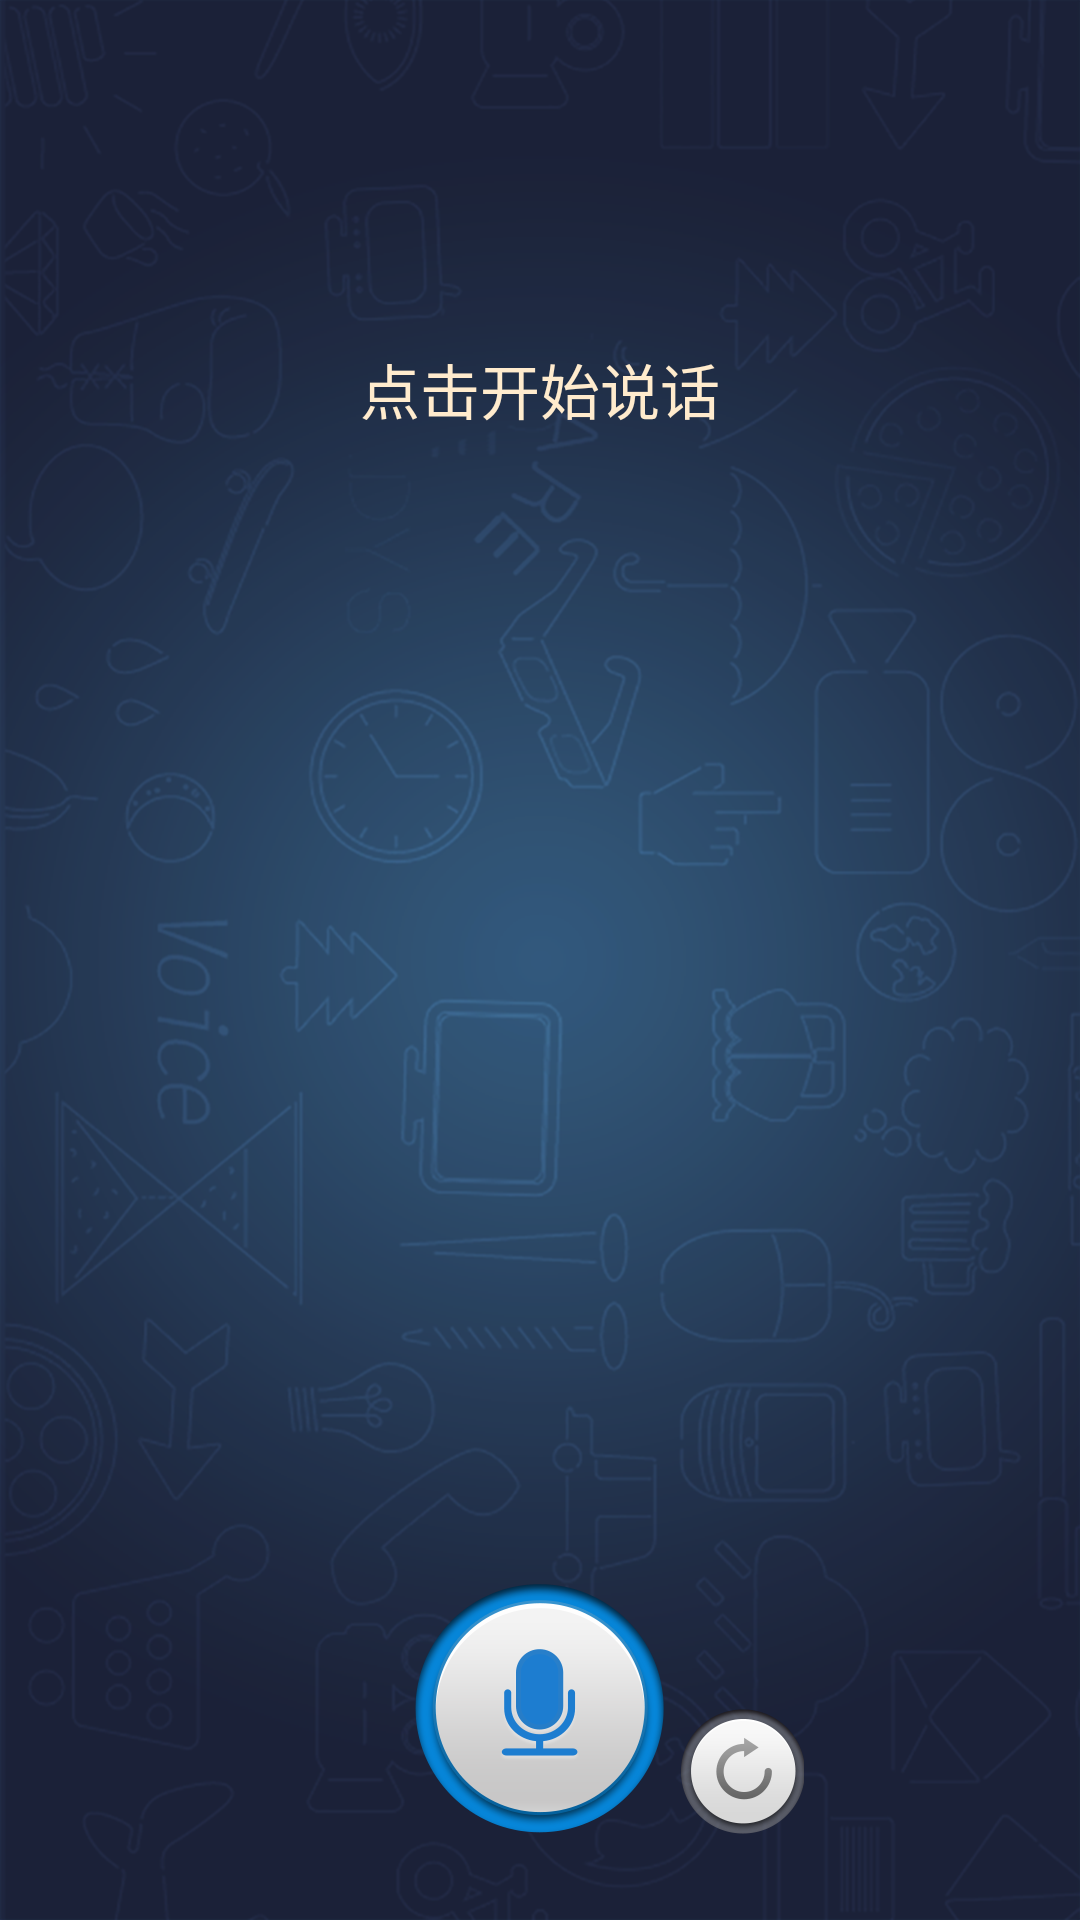

Write the Android layout XML for this screen, with the resource values it uses.
<!-- AndroidManifest.xml: application theme AppTheme -->
<!-- res/layout/voicerecognizer_demo.xml -->
<LinearLayout xmlns:android="http://schemas.android.com/apk/res/android"
    android:layout_width="fill_parent"
    android:layout_height="fill_parent"
    android:background="@drawable/bg"
    android:orientation="vertical">

    <RelativeLayout
        android:layout_width="match_parent"
        android:layout_height="0dp"
        android:layout_weight="0.8">

        <TextView
            android:id="@+id/result"
            android:layout_width="fill_parent"
            android:layout_height="fill_parent"
            android:layout_marginLeft="10dp"
            android:layout_marginRight="10dp"
            android:layout_marginTop="10dp"
            android:gravity="center"
            android:scrollbars="vertical"
            android:singleLine="false"
            android:text="@string/et_words"
            android:textColor="#FFEBCD"
            android:textSize="20sp" />
    </RelativeLayout>

    <RelativeLayout
        android:layout_width="match_parent"
        android:layout_height="0dp"
        android:layout_weight="0.8">

        <TextView
            android:id="@+id/log"
            android:layout_width="fill_parent"
            android:layout_height="fill_parent"
            android:layout_marginLeft="10dp"
            android:layout_marginRight="10dp"
            android:layout_marginTop="10dp"
            android:gravity="center"
            android:scrollbars="vertical"
            android:singleLine="false"
            android:text=""
            android:textColor="#FFEBCD"
            android:textSize="20sp" />
    </RelativeLayout>

    <RelativeLayout
        android:layout_width="match_parent"
        android:layout_height="110dp"
        android:layout_weight="0.10">

        <Button
            android:id="@+id/complete"
            android:layout_width="wrap_content"
            android:layout_height="wrap_content"
            android:layout_centerInParent="true"
            android:background="@drawable/recogstart" />

        <Button
            android:id="@+id/cancel"
            android:layout_width="wrap_content"
            android:layout_height="wrap_content"
            android:layout_alignBottom="@id/complete"
            android:layout_toRightOf="@id/complete"
            android:background="@drawable/recogcancelgray" />
    </RelativeLayout>

</LinearLayout>
<!-- resources referenced by this layout -->
<resources>
  <!-- drawable bg: png bitmap (drawable-xhdpi, 260467 bytes) -->
  <!-- drawable recogcancelgray: png bitmap (drawable-hdpi, 7601 bytes) -->
  <!-- drawable recogstart: png bitmap (drawable-mdpi, 16294 bytes) -->
  <string name="et_words">点击开始说话</string>
  <style name="AppTheme">
          <item name="android:windowNoTitle">true</item>
          <item name="android:windowFullscreen">true</item>
          <item name="android:windowActionBar">false</item>
          <item name="android:windowBackground">@android:color/transparent</item>
          <item name="android:windowContentOverlay">@null</item>
          <item name="android:windowIsFloating">true</item>
          <item name="android:backgroundDimEnabled">false</item>
          <item name="android:windowSwipeToDismiss">false</item>
      </style>
</resources>
